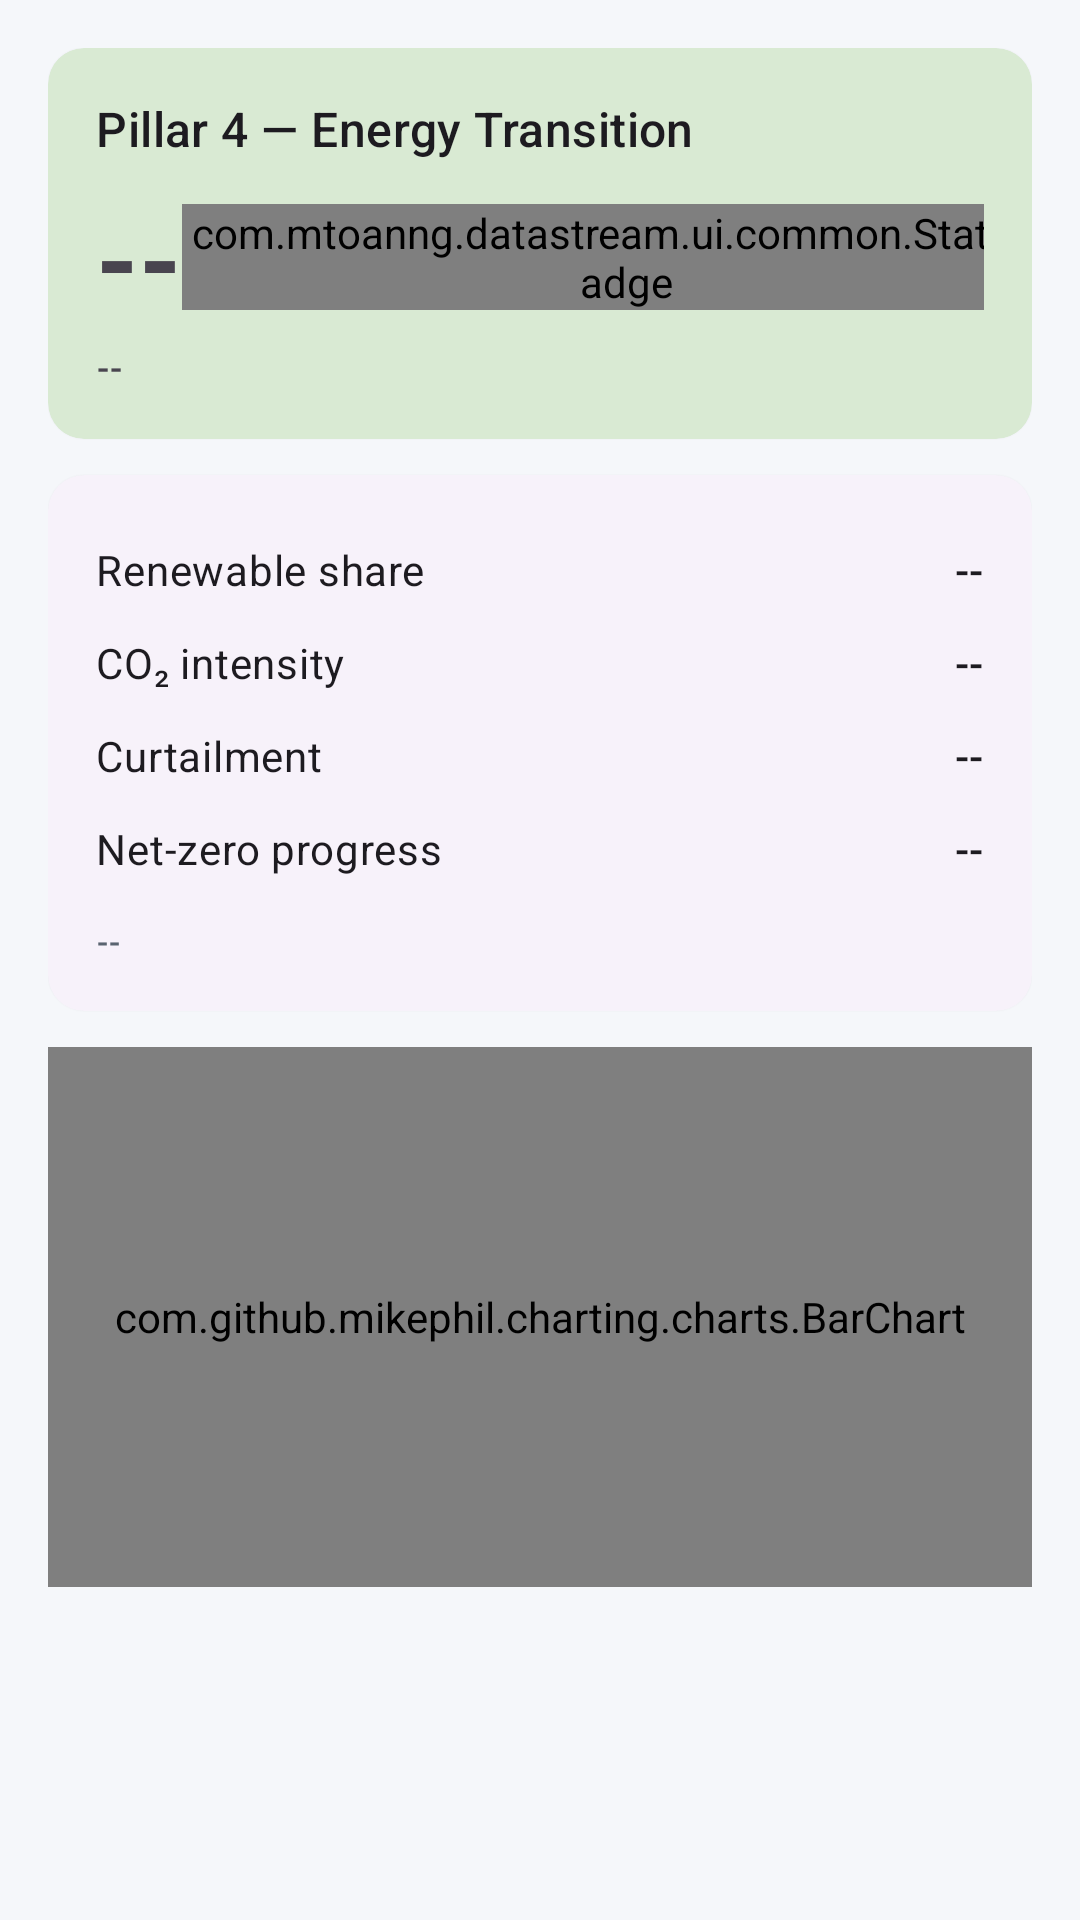

Android layout source for this screen:
<!-- AndroidManifest.xml: application theme Theme.VESMonitor -->
<!-- res/layout/fragment_pillar4.xml -->
<?xml version="1.0" encoding="utf-8"?>
<androidx.core.widget.NestedScrollView xmlns:android="http://schemas.android.com/apk/res/android"
    xmlns:app="http://schemas.android.com/apk/res-auto"
    android:layout_width="match_parent"
    android:layout_height="match_parent"
    android:fillViewport="true">

    <LinearLayout
        android:layout_width="match_parent"
        android:layout_height="wrap_content"
        android:orientation="vertical"
        android:padding="@dimen/margin_screen">

        <com.google.android.material.card.MaterialCardView
            style="@style/Widget.VESMonitor.Card"
            android:layout_width="match_parent"
            android:layout_height="wrap_content"
            app:cardBackgroundColor="@color/pillar_4">

            <LinearLayout android:layout_width="match_parent" android:layout_height="wrap_content" android:orientation="vertical">

                <TextView android:layout_width="wrap_content" android:layout_height="wrap_content"
                    android:textAppearance="?attr/textAppearanceTitleMedium" android:text="@string/pillar_4"/>

                <LinearLayout android:layout_width="match_parent" android:layout_height="wrap_content"
                    android:orientation="horizontal" android:gravity="center_vertical" android:layout_marginTop="8dp">
                    <TextView android:id="@+id/tvScore" android:layout_width="0dp" android:layout_weight="1"
                        android:layout_height="wrap_content" android:textSize="@dimen/text_score_large"
                        android:textStyle="bold" android:text="--"/>
                    <com.mtoanng.datastream.ui.common.StatusBadge android:id="@+id/badge"
                        android:layout_width="wrap_content" android:layout_height="wrap_content"/>
                </LinearLayout>

                <TextView android:id="@+id/tvRegion" android:layout_width="wrap_content"
                    android:layout_height="wrap_content" android:layout_marginTop="4dp"
                    android:textAppearance="?attr/textAppearanceLabelMedium" android:text="--"/>
            </LinearLayout>
        </com.google.android.material.card.MaterialCardView>

        <com.google.android.material.card.MaterialCardView
            style="@style/Widget.VESMonitor.Card"
            android:layout_width="match_parent"
            android:layout_height="wrap_content"
            android:layout_marginTop="12dp">
            <LinearLayout android:layout_width="match_parent" android:layout_height="wrap_content" android:orientation="vertical">

                <LinearLayout android:layout_width="match_parent" android:layout_height="wrap_content" android:orientation="horizontal" android:paddingVertical="6dp">
                    <TextView android:layout_width="0dp" android:layout_weight="1" android:layout_height="wrap_content"
                        android:textAppearance="?attr/textAppearanceBodyMedium" android:text="@string/metric_renewable"/>
                    <TextView android:id="@+id/tvRenewable" android:layout_width="wrap_content" android:layout_height="wrap_content"
                        android:textAppearance="?attr/textAppearanceTitleSmall" android:text="--"/>
                </LinearLayout>

                <LinearLayout android:layout_width="match_parent" android:layout_height="wrap_content" android:orientation="horizontal" android:paddingVertical="6dp">
                    <TextView android:layout_width="0dp" android:layout_weight="1" android:layout_height="wrap_content"
                        android:textAppearance="?attr/textAppearanceBodyMedium" android:text="@string/metric_co2"/>
                    <TextView android:id="@+id/tvCo2" android:layout_width="wrap_content" android:layout_height="wrap_content"
                        android:textAppearance="?attr/textAppearanceTitleSmall" android:text="--"/>
                </LinearLayout>

                <LinearLayout android:layout_width="match_parent" android:layout_height="wrap_content" android:orientation="horizontal" android:paddingVertical="6dp">
                    <TextView android:layout_width="0dp" android:layout_weight="1" android:layout_height="wrap_content"
                        android:textAppearance="?attr/textAppearanceBodyMedium" android:text="@string/metric_curtailment"/>
                    <TextView android:id="@+id/tvCurtail" android:layout_width="wrap_content" android:layout_height="wrap_content"
                        android:textAppearance="?attr/textAppearanceTitleSmall" android:text="--"/>
                </LinearLayout>

                <LinearLayout android:layout_width="match_parent" android:layout_height="wrap_content" android:orientation="horizontal" android:paddingVertical="6dp">
                    <TextView android:layout_width="0dp" android:layout_weight="1" android:layout_height="wrap_content"
                        android:textAppearance="?attr/textAppearanceBodyMedium" android:text="@string/metric_netzero"/>
                    <TextView android:id="@+id/tvNetzero" android:layout_width="wrap_content" android:layout_height="wrap_content"
                        android:textAppearance="?attr/textAppearanceTitleSmall" android:text="--"/>
                </LinearLayout>

                <TextView android:id="@+id/tvUpdated" android:layout_width="wrap_content"
                    android:layout_height="wrap_content" android:layout_marginTop="8dp"
                    android:textAppearance="?attr/textAppearanceLabelSmall"
                    android:textColor="?attr/colorOnSurfaceVariant" android:text="--"/>
            </LinearLayout>
        </com.google.android.material.card.MaterialCardView>

        <com.github.mikephil.charting.charts.BarChart
            android:id="@+id/chart"
            android:layout_width="match_parent"
            android:layout_height="@dimen/chart_height"
            android:layout_marginTop="12dp"/>
    </LinearLayout>
</androidx.core.widget.NestedScrollView>
<!-- resources referenced by this layout -->
<resources>
  <color name="pillar_4">#D9EAD3</color>
  <dimen name="chart_height">180dp</dimen>
  <dimen name="margin_screen">16dp</dimen>
  <dimen name="text_score_large">36sp</dimen>
  <string name="metric_co2">CO₂ intensity</string>
  <string name="metric_curtailment">Curtailment</string>
  <string name="metric_netzero">Net-zero progress</string>
  <string name="metric_renewable">Renewable share</string>
  <string name="pillar_4">Pillar 4 — Energy Transition</string>
  <style name="Widget.VESMonitor.Card" parent="Widget.Material3.CardView.Elevated">
          <item name="cardCornerRadius">@dimen/radius_card</item>
          <item name="contentPadding">@dimen/padding_card</item>
      </style>
  <style name="Theme.VESMonitor" parent="Theme.Material3.DayNight.NoActionBar">
          <item name="colorPrimary">@color/brand_primary</item>
          <item name="colorOnPrimary">@color/white</item>
          <item name="colorPrimaryContainer">#BBDEFB</item>
          <item name="colorOnPrimaryContainer">#0D47A1</item>
  
          <item name="colorSecondary">@color/brand_secondary</item>
          <item name="colorOnSecondary">@color/white</item>
          <item name="colorSecondaryContainer">#B2DFDB</item>
          <item name="colorOnSecondaryContainer">#004D40</item>
  
          <item name="android:colorBackground">@color/background_light</item>
          <item name="colorSurface">@color/surface_light</item>
          <item name="colorSurfaceVariant">@color/surface_variant_light</item>
          <item name="colorOnSurface">@color/text_primary</item>
          <item name="colorOnSurfaceVariant">@color/text_secondary</item>
  
          <item name="android:statusBarColor">@color/brand_primary_dark</item>
          <item name="android:windowLightStatusBar">true</item>
  
          <item name="materialAlertDialogTheme">@style/ThemeOverlay.Material3.MaterialAlertDialog</item>
          <item name="bottomSheetDialogTheme">@style/ThemeOverlay.Material3.BottomSheetDialog</item>
      </style>
  <dimen name="radius_card">12dp</dimen>
  <dimen name="padding_card">16dp</dimen>
  <color name="brand_primary">#1565C0</color>
  <color name="white">#FFFFFF</color>
  <color name="brand_secondary">#00897B</color>
  <color name="background_light">#F5F7FA</color>
  <color name="surface_light">#FFFFFF</color>
  <color name="surface_variant_light">#F2F4F7</color>
  <color name="text_primary">#1A1F26</color>
  <color name="text_secondary">#5A6470</color>
  <color name="brand_primary_dark">#0D47A1</color>
</resources>
